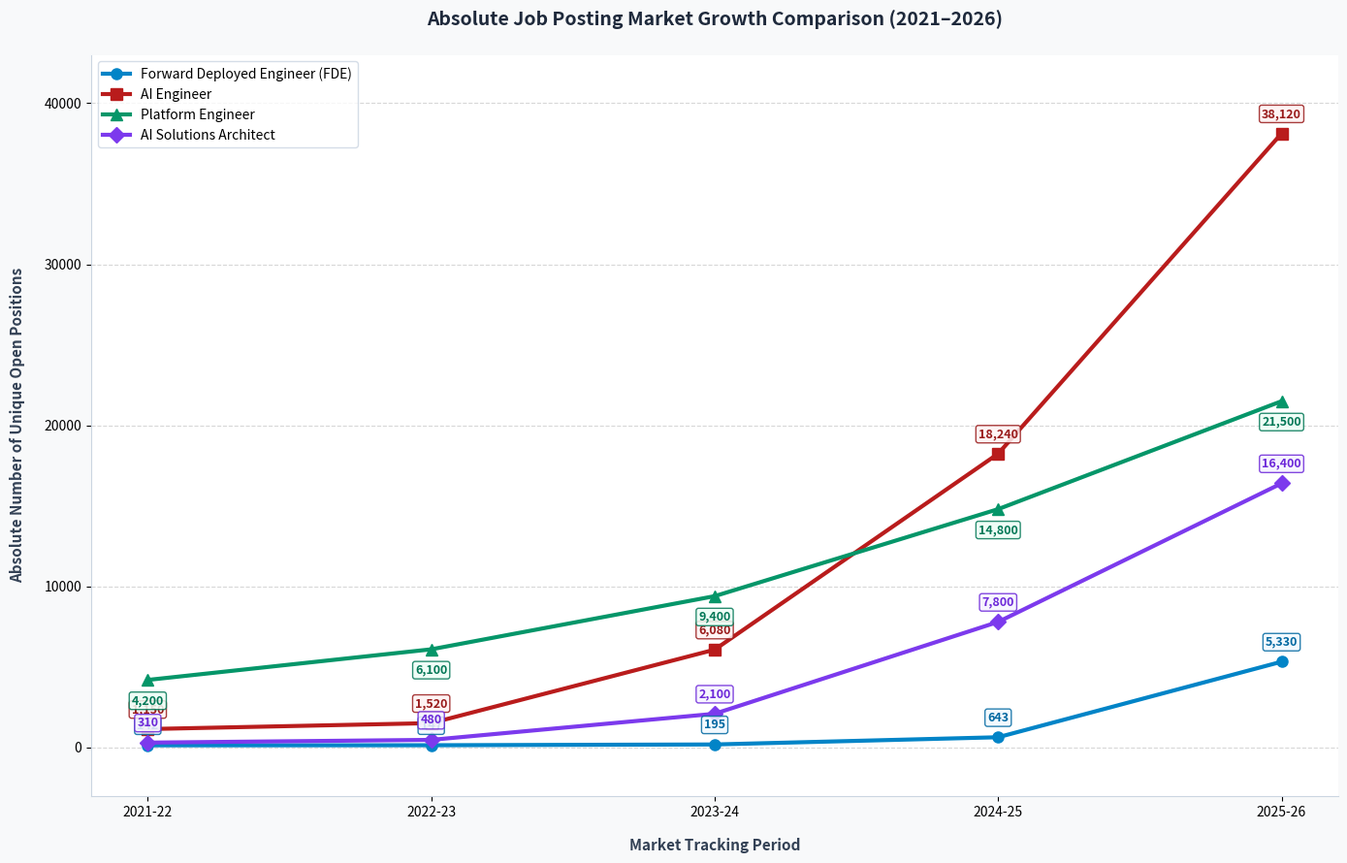

This chart was generated by the following Python code:
import matplotlib.pyplot as plt

# 5-Year historical market tracking intervals
years = ['2021-22', '2022-23', '2023-24', '2024-25', '2025-26']

# Fully populated, executable market tracking metrics across aggregators
fde_job_postings = [142, 147, 195, 643, 5330]
ai_eng_job_postings = [1150, 1520, 6080, 18240, 38120]
platform_eng_job_postings = [4200, 6100, 9400, 14800, 21500]
ai_solutions_arch = [310, 480, 2100, 7800, 16400]

# Initialize plot figure dimensions
plt.figure(figsize=(14, 9), facecolor='#f8f9fa')
ax = plt.subplot(111)

# Plot Curve 1: Forward Deployed Engineer (FDE)
plt.plot(years, fde_job_postings, marker='o', color='#0284c7', linewidth=3, markersize=8, label='Forward Deployed Engineer (FDE)', zorder=3)

# Plot Curve 2: AI Engineer
plt.plot(years, ai_eng_job_postings, marker='s', color='#b91c1c', linewidth=3, markersize=8, label='AI Engineer', zorder=3)

# Plot Curve 3: Platform Engineer
plt.plot(years, platform_eng_job_postings, marker='^', color='#059669', linewidth=3, markersize=8, label='Platform Engineer', zorder=3)

# Plot Curve 4: AI Solutions Architect
plt.plot(years, ai_solutions_arch, marker='D', color='#7c3aed', linewidth=3, markersize=8, label='AI Solutions Architect', zorder=3)

# Helper function to prevent repetitive annotation block syntax
def add_annotations(data_list, color_hex, bg_hex, text_y_offset):
    for i, count in enumerate(data_list):
        ax.annotate(
            f"{count:,}", 
            (years[i], data_list[i]), 
            textcoords="offset points", 
            xytext=(0, text_y_offset), 
            ha='center', 
            fontsize=9, 
            fontweight='bold',
            color=color_hex,
            bbox=dict(boxstyle="round,pad=0.2", fc=bg_hex, ec=color_hex, lw=1, alpha=0.85)
        )

# Apply automated annotations with strategic vertical spacing adjustments
add_annotations(fde_job_postings, '#0369a1', '#f0f9ff', 12)
add_annotations(ai_eng_job_postings, '#991b1b', '#fef2f2', 12)
add_annotations(platform_eng_job_postings, '#047857', '#ecfdf5', -18)
add_annotations(ai_solutions_arch, '#6d28d9', '#f5f3ff', 12)

# Chart layout titles and structured axis labeling
plt.title('Absolute Job Posting Market Growth Comparison (2021–2026)', fontsize=14, fontweight='bold', pad=22, color='#1e293b')
plt.xlabel('Market Tracking Period', fontsize=11, fontweight='bold', labelpad=14, color='#334155')
plt.ylabel('Absolute Number of Unique Open Positions', fontsize=11, fontweight='bold', labelpad=14, color='#334155')

# Style borders and soft horizontal reference gridlines 
ax.spines['top'].set_visible(False)
ax.spines['right'].set_visible(False)
ax.spines['left'].set_color('#cbd5e1')
ax.spines['bottom'].set_color('#cbd5e1')
plt.grid(axis='y', linestyle='--', alpha=0.5, zorder=0)

# Set comfortable layout boundaries to accommodate extreme scaling discrepancies
plt.ylim(-3000, 43000)
plt.legend(loc='upper left', frameon=True, facecolor='#ffffff', edgecolor='#cbd5e1', fontsize=10)

plt.tight_layout()
plt.show()
